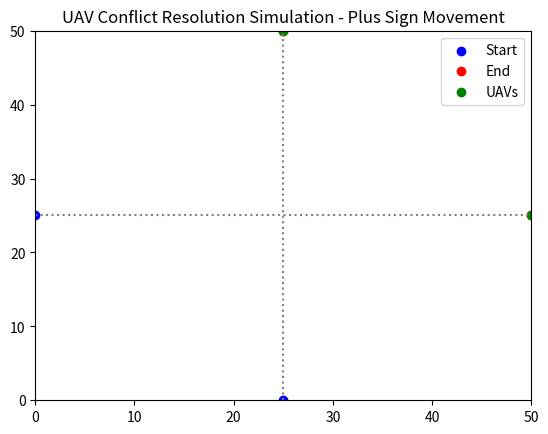

This chart was generated by the following Python code:
import numpy as np
import matplotlib.pyplot as plt
import matplotlib.animation as animation

# UAV parameters
num_uavs = 2  # Adjusted for plus sign movement
speed = 2  # Default speed
min_separation = 5  # Minimum separation distance
area_size = 50  # Size of the area

# Generate plus sign movement waypoints
def generate_plus_sign(area_size):
    step = area_size // 2
    start_points = np.array([
        [step, 0], [0, step]  # One UAV moving top to bottom, one left to right
    ])
    end_points = np.array([
        [step, area_size], [area_size, step]  # Top to bottom and left to right destinations
    ])
    return start_points, end_points

start_points, end_points = generate_plus_sign(area_size)
positions = np.copy(start_points).astype(float)
trajectories = [ [start_points[i].copy()] for i in range(num_uavs) ]

# Conflict resolution using speed adjustments
def resolve_conflicts(positions, speeds):
    for i in range(num_uavs):
        for j in range(i + 1, num_uavs):
            dist = np.linalg.norm(positions[i] - positions[j])
            if dist < min_separation:
                speeds[i] *= 0.9  # Reduce speed
                speeds[j] *= 1.1  # Increase speed
    return speeds

# Animation function
def update(frame):
    global positions
    speeds = np.full(num_uavs, speed)
    speeds = resolve_conflicts(positions, speeds)
    
    for i in range(num_uavs):
        direction = end_points[i] - positions[i]
        if np.linalg.norm(direction) > 1:
            positions[i] += (direction / np.linalg.norm(direction)) * speeds[i]
            trajectories[i].append(positions[i].copy())
    
    ax.clear()
    ax.set_xlim(0, area_size)
    ax.set_ylim(0, area_size)
    
    # Plot trajectories
    for i in range(num_uavs):
        traj = np.array(trajectories[i])
        ax.plot(traj[:, 0], traj[:, 1], linestyle='dotted', color='gray')
    
    ax.scatter(start_points[:, 0], start_points[:, 1], color='blue', label='Start')
    ax.scatter(end_points[:, 0], end_points[:, 1], color='red', label='End')
    ax.scatter(positions[:, 0], positions[:, 1], color='green', label='UAVs')
    ax.legend()
    ax.set_title("UAV Conflict Resolution Simulation - Plus Sign Movement")

fig, ax = plt.subplots()
ani = animation.FuncAnimation(fig, update, frames=100, interval=200)

# Save animation as GIF
ani.save("uav_conflict_resolution.gif", writer="pillow", fps=10)

plt.show()
